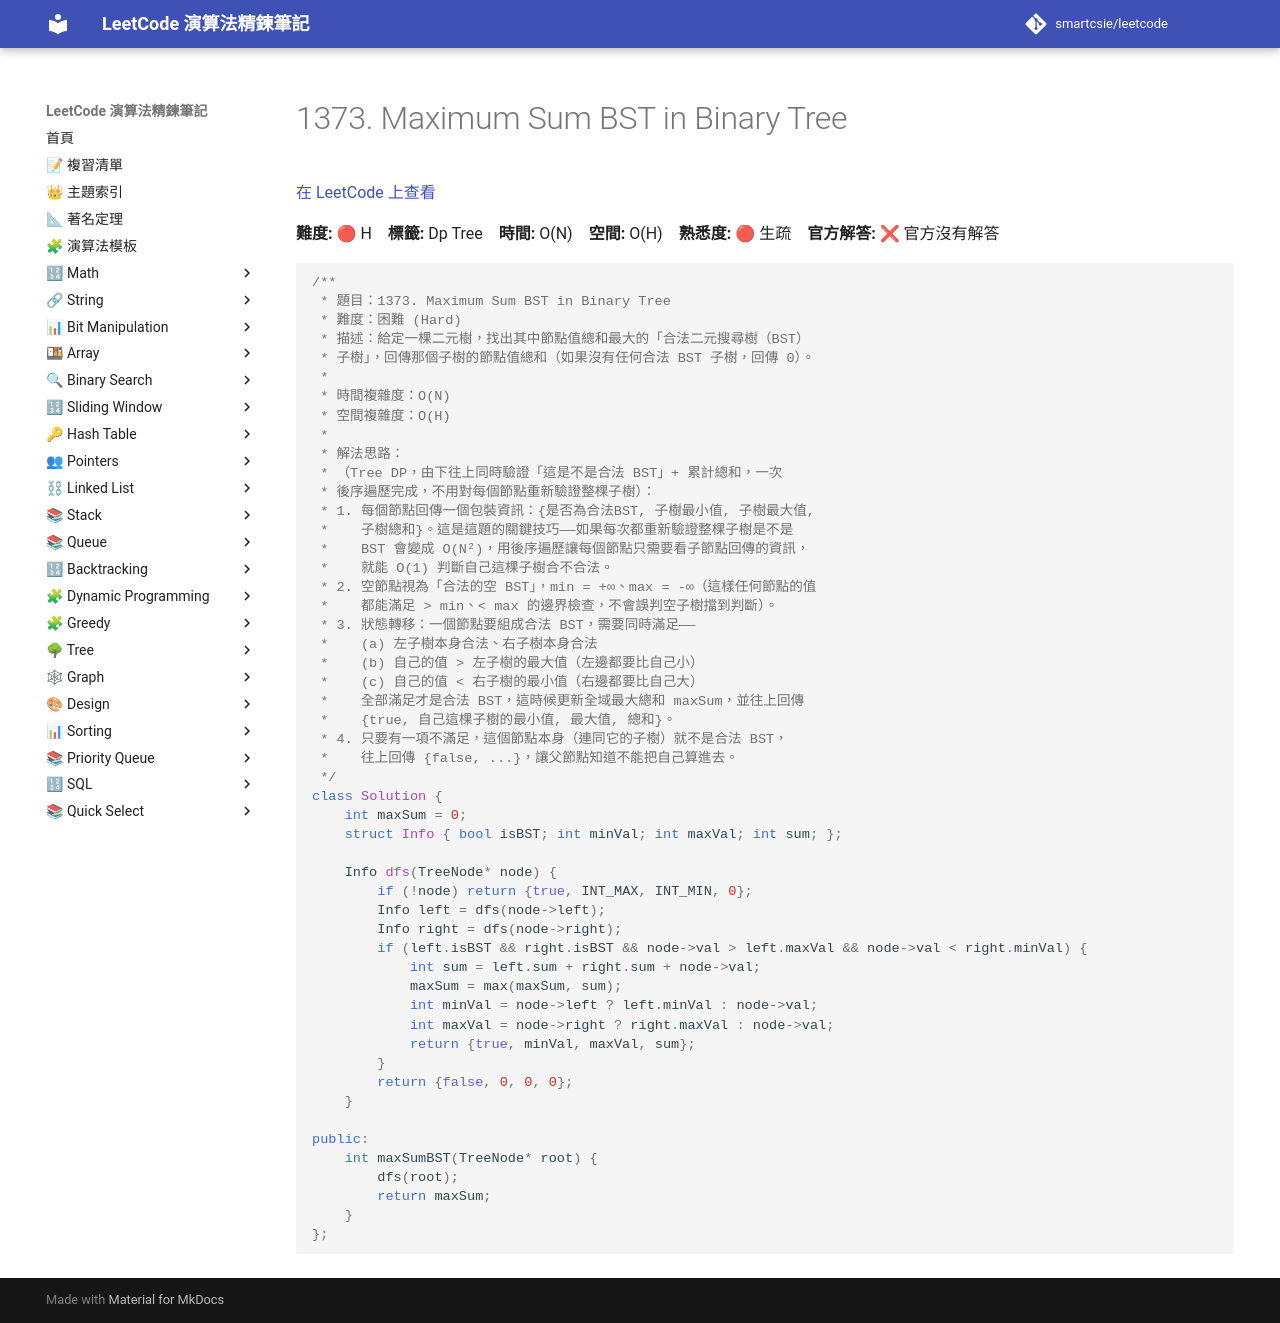

repository: smartcsie/leetcode · page: problems/1373/index.html · generator: mkdocs

# 1373. Maximum Sum BST in Binary Tree

[在 LeetCode 上查看](https://leetcode.com/problems/maximum-sum-bst-in-binary-tree/)

**難度:** 🔴 H　**標籤:** Dp Tree　**時間:** O(N)　**空間:** O(H)　**熟悉度:** 🔴 生疏　**官方解答:** ❌ 官方沒有解答

```cpp
/**
 * 題目：1373. Maximum Sum BST in Binary Tree
 * 難度：困難 (Hard)
 * 描述：給定一棵二元樹，找出其中節點值總和最大的「合法二元搜尋樹（BST）
 * 子樹」，回傳那個子樹的節點值總和（如果沒有任何合法 BST 子樹，回傳 0）。
 *
 * 時間複雜度：O(N)
 * 空間複雜度：O(H)
 *
 * 解法思路：
 * （Tree DP，由下往上同時驗證「這是不是合法 BST」+ 累計總和，一次
 * 後序遍歷完成，不用對每個節點重新驗證整棵子樹）：
 * 1. 每個節點回傳一個包裝資訊：{是否為合法BST, 子樹最小值, 子樹最大值,
 *    子樹總和}。這是這題的關鍵技巧——如果每次都重新驗證整棵子樹是不是
 *    BST 會變成 O(N²)，用後序遍歷讓每個節點只需要看子節點回傳的資訊，
 *    就能 O(1) 判斷自己這棵子樹合不合法。
 * 2. 空節點視為「合法的空 BST」，min = +∞、max = -∞（這樣任何節點的值
 *    都能滿足 > min、< max 的邊界檢查，不會誤判空子樹擋到判斷）。
 * 3. 狀態轉移：一個節點要組成合法 BST，需要同時滿足——
 *    (a) 左子樹本身合法、右子樹本身合法
 *    (b) 自己的值 > 左子樹的最大值（左邊都要比自己小）
 *    (c) 自己的值 < 右子樹的最小值（右邊都要比自己大）
 *    全部滿足才是合法 BST，這時候更新全域最大總和 maxSum，並往上回傳
 *    {true, 自己這棵子樹的最小值, 最大值, 總和}。
 * 4. 只要有一項不滿足，這個節點本身（連同它的子樹）就不是合法 BST，
 *    往上回傳 {false, ...}，讓父節點知道不能把自己算進去。
 */
class Solution {
    int maxSum = 0;
    struct Info { bool isBST; int minVal; int maxVal; int sum; };

    Info dfs(TreeNode* node) {
        if (!node) return {true, INT_MAX, INT_MIN, 0};
        Info left = dfs(node->left);
        Info right = dfs(node->right);
        if (left.isBST && right.isBST && node->val > left.maxVal && node->val < right.minVal) {
            int sum = left.sum + right.sum + node->val;
            maxSum = max(maxSum, sum);
            int minVal = node->left ? left.minVal : node->val;
            int maxVal = node->right ? right.maxVal : node->val;
            return {true, minVal, maxVal, sum};
        }
        return {false, 0, 0, 0};
    }

public:
    int maxSumBST(TreeNode* root) {
        dfs(root);
        return maxSum;
    }
};
```
